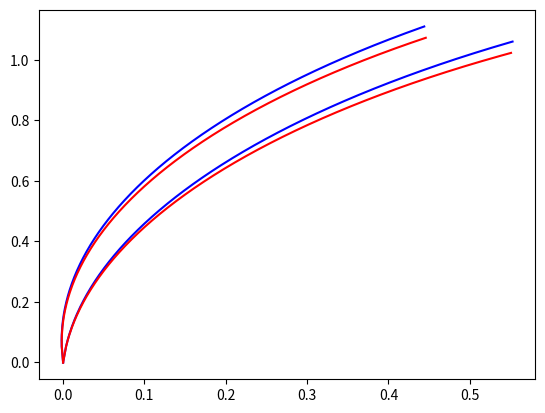

Reproduce this figure in Python.
# -*- coding: utf-8 -*-
"""
Created on Mon Jun 24 11:40:08 2019

[redacted]
"""
from math import sqrt,sin,cos
import numpy as np
import matplotlib.pyplot as plt


alpha = 0.05
rot_mat1 = [[cos(alpha) , -sin(alpha)],[sin(alpha) , cos(alpha)]]
rot_mat2 = [[cos(alpha) , sin(alpha)],[-sin(alpha) , cos(alpha)]]

x = np.arange(0,0.5,0.001)
nb_pts = len(x)
x1 = np.zeros(nb_pts)
y1 = np.zeros(nb_pts)
x2 = np.zeros(nb_pts)
y2 = np.zeros(nb_pts)

B=1.5


E=200
Brho  = 1/300*sqrt(E**2+2*938*E)
R=Brho/B

y = np.sqrt(R**2 - (x-R)**2)


# rotation for beam spread
for i in range(0,nb_pts):
    [x1[i] , y1[i]] = np.matmul(rot_mat1,[x[i],y[i]])
    [x2[i] , y2[i]] = np.matmul(rot_mat2,[x[i],y[i]])

plt.figure(1)
plt.plot(x1,y1,color='blue')
plt.plot(x2,y2,color='blue')

#####

# other energy
x1 = np.zeros(nb_pts)
y1 = np.zeros(nb_pts)
x2 = np.zeros(nb_pts)
y2 = np.zeros(nb_pts)

E=180
Brho  = 1/300*sqrt(E**2+2*938*E)
R=Brho/B

y = np.sqrt(R**2 - (x-R)**2)

# rotation for beam spread
for i in range(0,nb_pts):
    [x1[i] , y1[i]] = np.matmul(rot_mat1,[x[i],y[i]])
    [x2[i] , y2[i]] = np.matmul(rot_mat2,[x[i],y[i]])

plt.plot(x1,y1,color='red')
plt.plot(x2,y2,color='red')